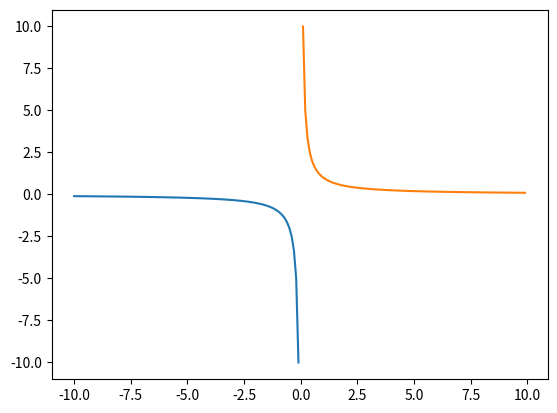

Write Python code to recreate this figure.
import matplotlib.pyplot as plt
import numpy as np
def hyperbola_plotter(k=1,s=0.1,r=10):
    x1=np.arange(-r,0,s)
    y1=k/x1
    x2=np.arange(0.1,r,s)
    y2=k/x2
    plt.plot(x1,y1)
    plt.plot(x2,y2)
    plt.savefig('task_1_2.png')
if __name__=='__main__':
    hyperbola_plotter(1)
